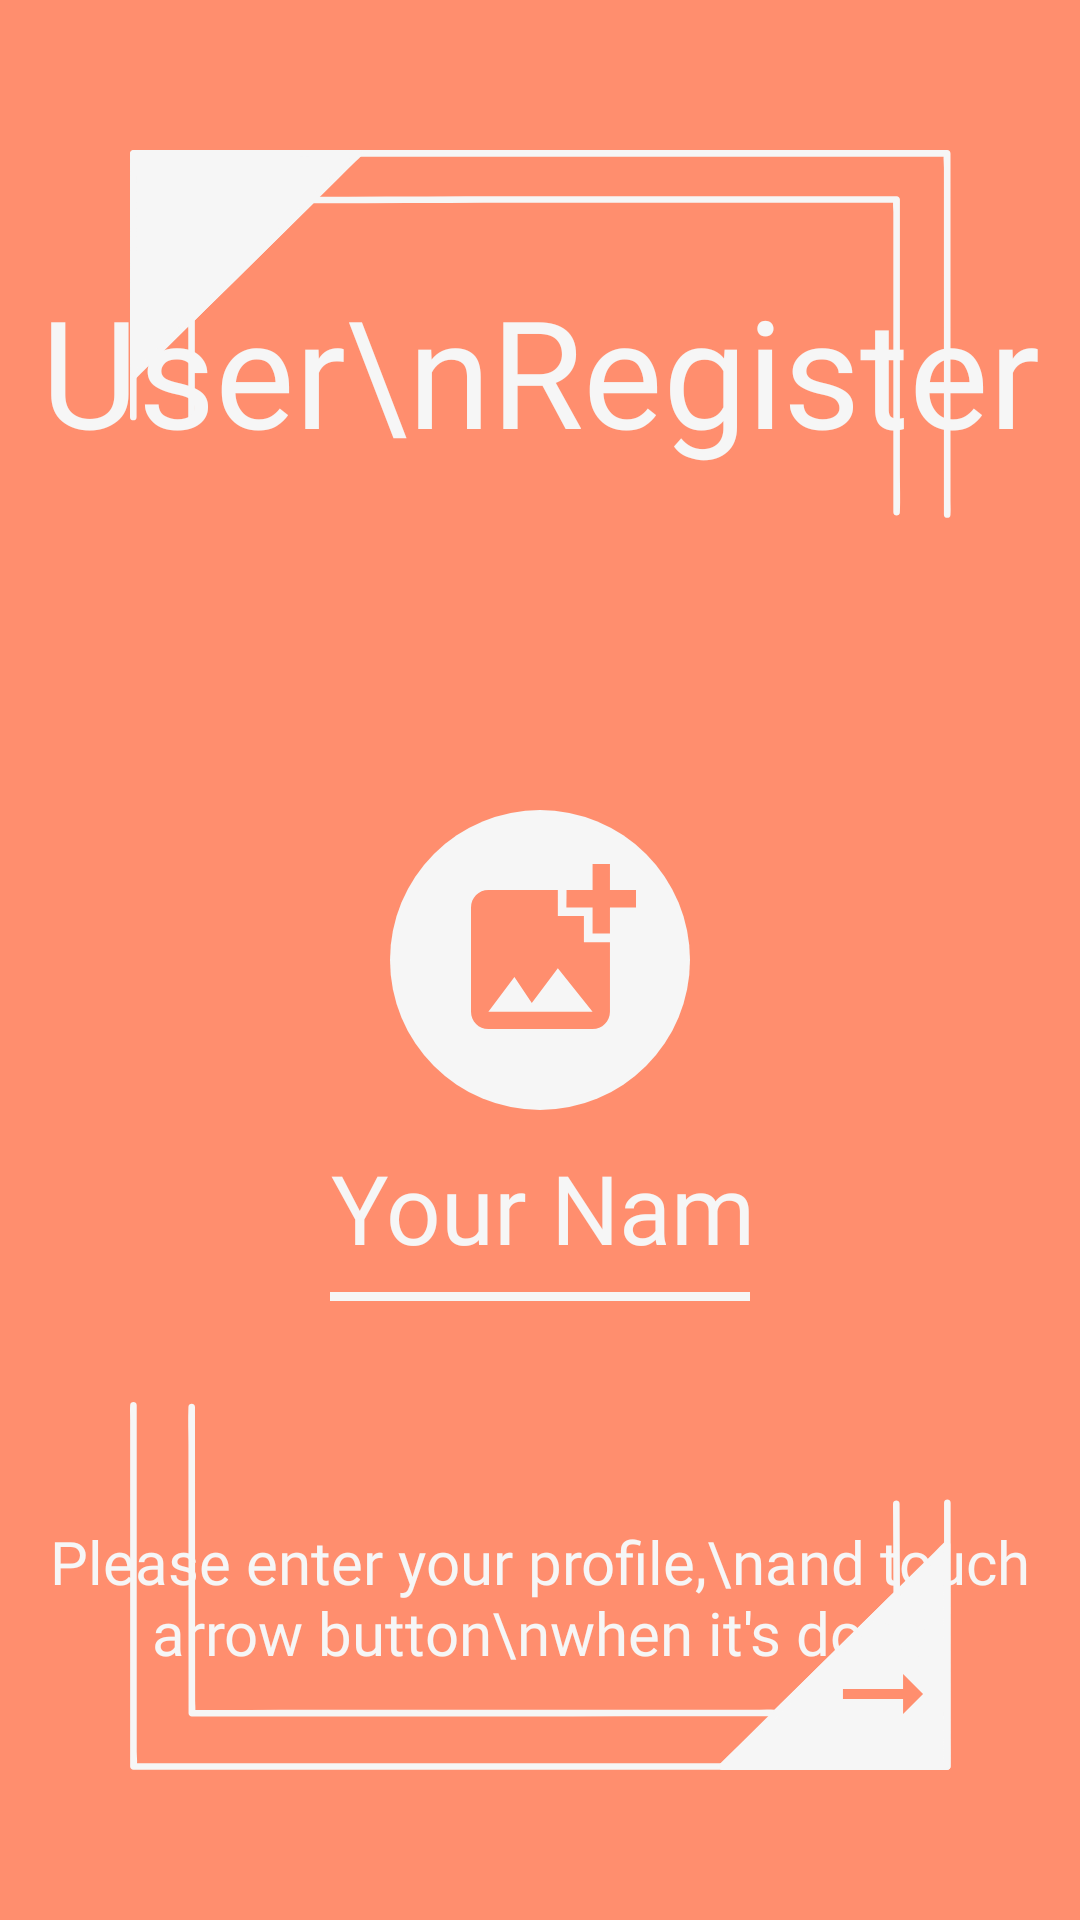

Here is an Android app screen rendered from its layout file. Give the layout XML and the strings, colors and styles it references.
<!-- AndroidManifest.xml: application theme Theme.AppCompat.NoActionBar -->
<!-- res/layout/activity_register.xml -->
<?xml version="1.0" encoding="utf-8"?>
<androidx.constraintlayout.widget.ConstraintLayout xmlns:android="http://schemas.android.com/apk/res/android"
    android:layout_width="match_parent"
    android:layout_height="match_parent"
    xmlns:app="http://schemas.android.com/apk/res-auto"
    android:background="@color/salmon">

    <View
        android:id="@+id/iv_bg1"
        android:layout_width="273.5dp"
        android:layout_height="122.6dp"
        android:layout_marginHorizontal="43dp"
        android:layout_marginTop="50dp"
        android:background="@drawable/register_bg1"
        app:layout_constraintTop_toTopOf="parent"
        app:layout_constraintStart_toStartOf="parent"
        app:layout_constraintEnd_toEndOf="parent" />

    <View
        android:id="@+id/iv_bg2"
        android:layout_width="273.5dp"
        android:layout_height="122.6dp"
        android:layout_marginHorizontal="43dp"
        android:layout_marginBottom="50dp"
        android:background="@drawable/register_bg2"
        app:layout_constraintBottom_toBottomOf="parent"
        app:layout_constraintStart_toStartOf="parent"
        app:layout_constraintEnd_toEndOf="parent" />

    <TextView
        android:id="@+id/tv_title"
        android:layout_width="match_parent"
        android:layout_height="wrap_content"
        android:fontFamily="@font/regular"
        android:textStyle="normal"
        android:textSize="50dp"
        android:textColor="#f6f6f6"
        android:gravity="center_horizontal"
        android:text="User\nRegister"
        android:layout_marginTop="40dp"
        app:layout_constraintTop_toTopOf="@+id/iv_bg1"
        />

    <ImageView
        android:id="@+id/iv_profile"
        android:layout_width="100dp"
        android:layout_height="100dp"
        android:src="@drawable/bg_profile"
        app:layout_constraintStart_toStartOf="parent"
        app:layout_constraintEnd_toEndOf="parent"
        app:layout_constraintTop_toTopOf="parent"
        app:layout_constraintBottom_toBottomOf="parent" />

    <EditText
        android:id="@+id/et_nickname"
        android:layout_width="match_parent"
        android:layout_height="54.5dp"
        android:fontFamily="@font/regular"
        android:textStyle="normal"
        android:textSize="32sp"
        android:textColor="#f6f6f6"
        android:lineSpacingExtra="15sp"
        android:gravity="center_horizontal"
        android:hint="Your Name"
        android:singleLine="true"
            android:textColorHint="@color/white"
        android:background="@drawable/bg_underline_white"
        android:layout_marginHorizontal="110dp"
        android:layout_marginTop="11dp"
        app:layout_constraintTop_toBottomOf="@id/iv_profile"
        />

    <TextView
        android:layout_width="match_parent"
        android:layout_height="wrap_content"
        android:fontFamily="@font/regular"
        android:textStyle="normal"
        android:textSize="20dp"
        android:textColor="#f6f6f6"
        android:gravity="center_horizontal"
        android:text="Please enter your profile,\nand touch arrow button\nwhen it&apos;s done"
        android:layout_marginBottom="32.2dp"
        app:layout_constraintBottom_toBottomOf="@+id/iv_bg2"
        />

    <ImageView
        android:id="@+id/iv_next"
        android:layout_width="40dp"
        android:layout_height="40dp"
        android:src="@drawable/arrow_right_alt_24_px"
        android:layout_marginEnd="2.5dp"
        android:layout_marginBottom="5.2dp"
        app:layout_constraintEnd_toEndOf="@id/iv_bg2"
        app:layout_constraintBottom_toBottomOf="@id/iv_bg2" />

</androidx.constraintlayout.widget.ConstraintLayout>
<!-- resources referenced by this layout -->
<resources>
  <color name="salmon">#ff8e6e</color>
  <color name="white">#f6f6f6</color>
  <!-- drawable arrow_right_alt_24_px: png bitmap (drawable-hdpi, 367 bytes) -->
  <!-- drawable bg_profile (drawable) -->
  <?xml version="1.0" encoding="utf-8"?>
  <layer-list xmlns:android="http://schemas.android.com/apk/res/android" >
      <item
          android:top="0dp"
          android:right="0dp"
          android:bottom="0dp"
          android:left="0dp"
          android:width="100dp"
          android:height="100dp">
          <shape
              android:shape="oval">
              <solid android:color="@color/white" />
          </shape>
      </item>
      <item
          android:drawable="@drawable/add_photo_alternate_24_px"
          android:width="60dp"
          android:height="60dp"
          android:start="24dp"
          android:top="16dp"
          />
  </layer-list>
  <!-- drawable bg_underline_white (drawable) -->
  <?xml version="1.0" encoding="utf-8"?>
  <layer-list xmlns:android="http://schemas.android.com/apk/res/android" >
      <item
          android:top="-5dp"
          android:right="-5dp"
          android:left="-5dp"
          android:bottom="2dp">
          <shape android:shape="rectangle">
              <stroke
                  android:color="@color/white"
                  android:width="3dp"
                  />
          </shape>
      </item>
  </layer-list>
  <!-- drawable register_bg1: png bitmap (drawable-hdpi, 3560 bytes) -->
  <!-- drawable register_bg2: png bitmap (drawable-hdpi, 5113 bytes) -->
  <!-- drawable add_photo_alternate_24_px: png bitmap (drawable-hdpi, 1638 bytes) -->
</resources>
